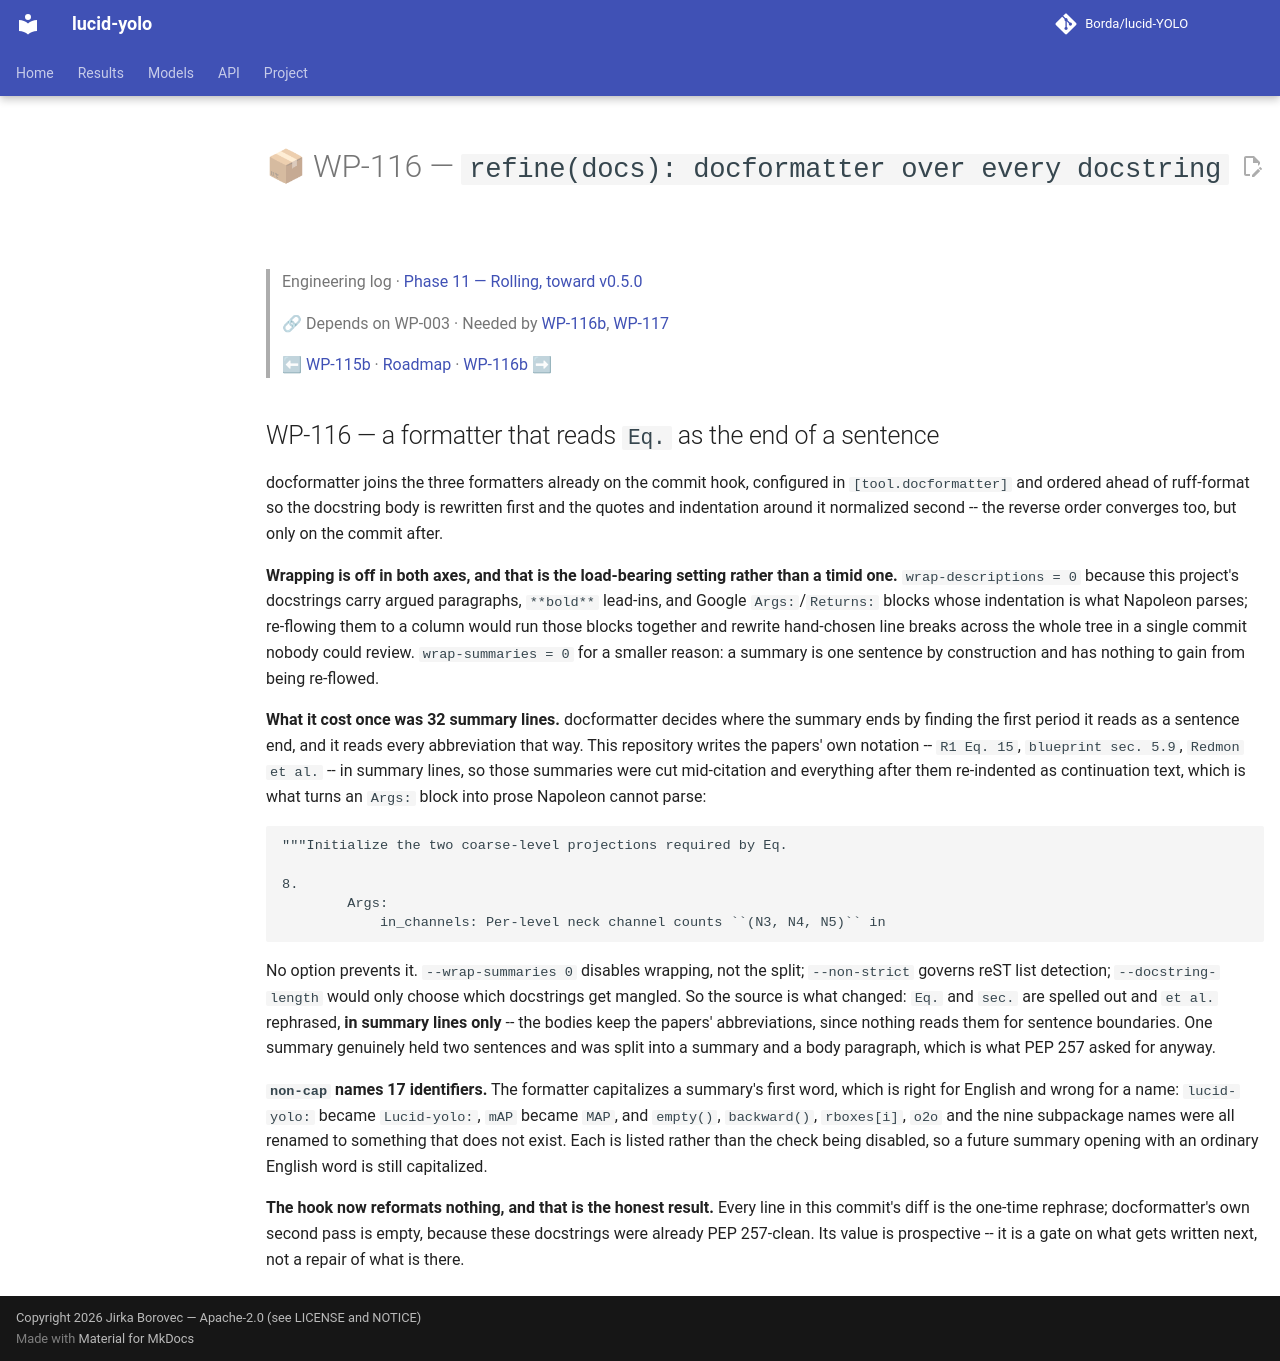

repository: Borda/lucid-YOLO · page: work_packages/wp-116/index.html · generator: mkdocs

# 📦 WP-116 — `refine(docs): docformatter over every docstring`

> Engineering log · [Phase 11 — Rolling, toward v0.5.0](../engineering/phase-11-rolling.md)
>
> 🔗 Depends on WP-003 · Needed by [WP-116b](../work_packages/wp-116b.md), [WP-117](../work_packages/wp-117.md)
>
> ⬅ [WP-115b](../work_packages/wp-115b.md) · [Roadmap](../ROADMAP.md) · [WP-116b](../work_packages/wp-116b.md) ➡

<!-- --8<-- [start:engineering] -->

## WP-116 — a formatter that reads `Eq.` as the end of a sentence

<a id="wp-116"></a>

docformatter joins the three formatters already on the commit hook, configured in `[tool.docformatter]` and ordered ahead of ruff-format so the docstring body is rewritten first and the quotes and indentation around it normalized second -- the reverse order converges too, but only on the commit after.

**Wrapping is off in both axes, and that is the load-bearing setting rather than a timid one.** `wrap-descriptions = 0` because this project's docstrings carry argued paragraphs, `**bold**` lead-ins, and Google `Args:`/`Returns:` blocks whose indentation is what Napoleon parses; re-flowing them to a column would run those blocks together and rewrite hand-chosen line breaks across the whole tree in a single commit nobody could review. `wrap-summaries = 0` for a smaller reason: a summary is one sentence by construction and has nothing to gain from being re-flowed.

**What it cost once was 32 summary lines.** docformatter decides where the summary ends by finding the first period it reads as a sentence end, and it reads every abbreviation that way. This repository writes the papers' own notation -- `R1 Eq. 15`, `blueprint sec. 5.9`, `Redmon et al.` -- in summary lines, so those summaries were cut mid-citation and everything after them re-indented as continuation text, which is what turns an `Args:` block into prose Napoleon cannot parse:

```
"""Initialize the two coarse-level projections required by Eq.

8.
        Args:
            in_channels: Per-level neck channel counts ``(N3, N4, N5)`` in
```

No option prevents it. `--wrap-summaries 0` disables wrapping, not the split; `--non-strict` governs reST list detection; `--docstring-length` would only choose which docstrings get mangled. So the source is what changed: `Eq.` and `sec.` are spelled out and `et al.` rephrased, **in summary lines only** -- the bodies keep the papers' abbreviations, since nothing reads them for sentence boundaries. One summary genuinely held two sentences and was split into a summary and a body paragraph, which is what PEP 257 asked for anyway.

**`non-cap` names 17 identifiers.** The formatter capitalizes a summary's first word, which is right for English and wrong for a name: `lucid-yolo:` became `Lucid-yolo:`, `mAP` became `MAP`, and `empty()`, `backward()`, `rboxes[i]`, `o2o` and the nine subpackage names were all renamed to something that does not exist. Each is listed rather than the check being disabled, so a future summary opening with an ordinary English word is still capitalized.

**The hook now reformats nothing, and that is the honest result.** Every line in this commit's diff is the one-time rephrase; docformatter's own second pass is empty, because these docstrings were already PEP 257-clean. Its value is prospective -- it is a gate on what gets written next, not a repair of what is there.

<!-- --8<-- [end:engineering] -->
